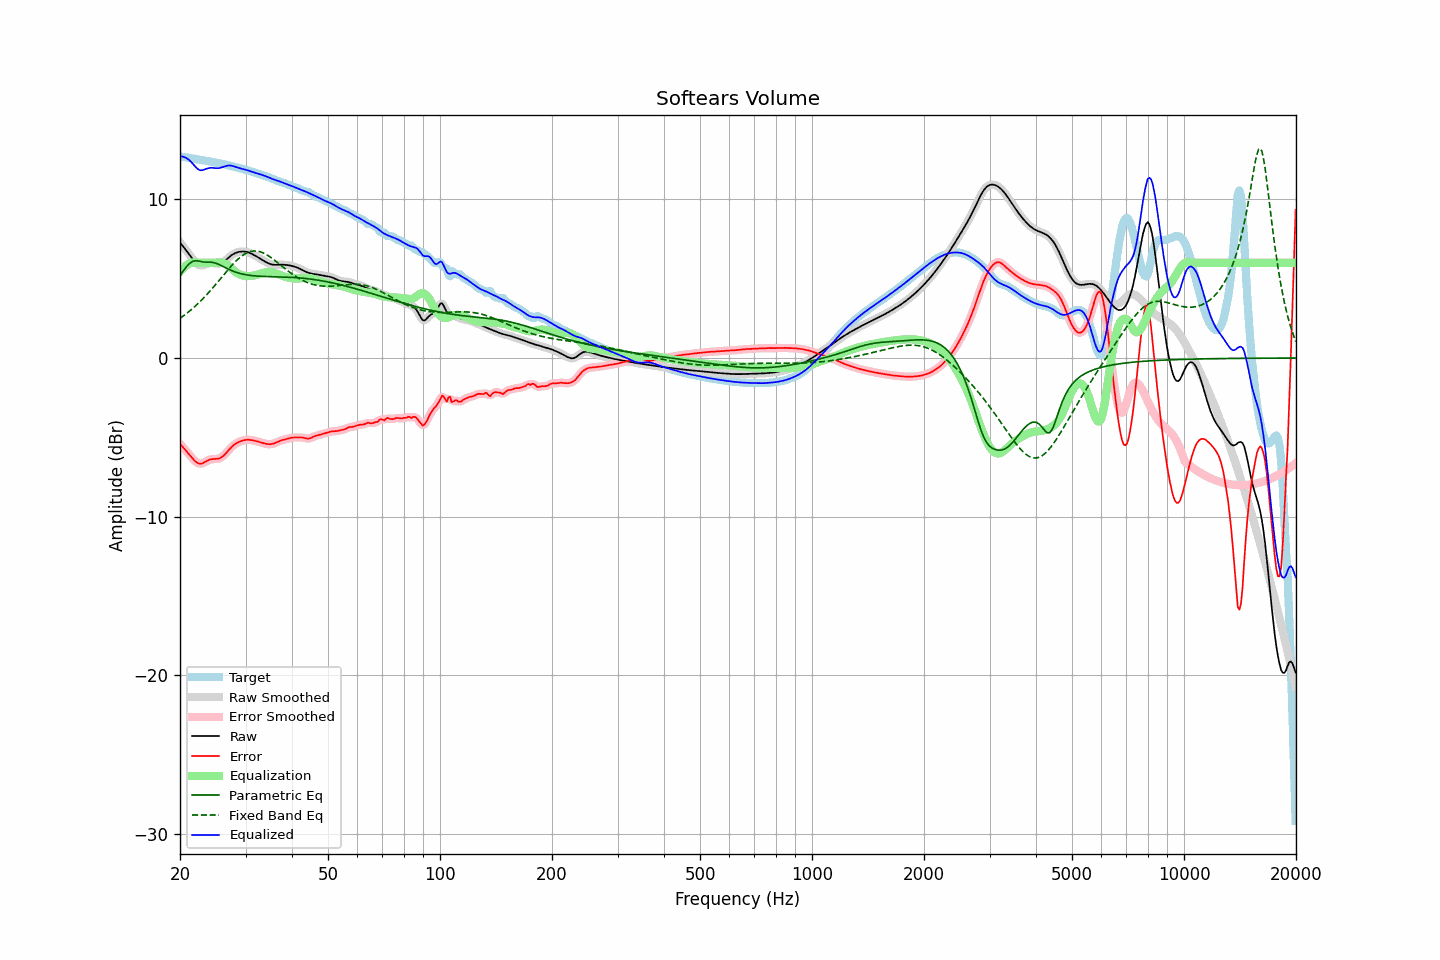

Data behind this chart, as committed beside it:
frequency, raw, error, smoothed, error_smoothed, equalization, parametric_eq, fixed_band_eq, equalized_raw, equalized_smoothed, target
20.00, 7.29, -5.40, 7.29, -5.40, 5.43, 5.19, 2.50, 12.71, 12.71, 12.69
20.20, 7.15, -5.52, 7.16, -5.52, 5.55, 5.34, 2.57, 12.70, 12.70, 12.68
20.40, 7.02, -5.64, 7.02, -5.64, 5.66, 5.48, 2.64, 12.68, 12.68, 12.66
20.61, 6.89, -5.76, 6.89, -5.76, 5.75, 5.61, 2.72, 12.64, 12.64, 12.65
20.81, 6.76, -5.88, 6.76, -5.88, 5.83, 5.75, 2.80, 12.59, 12.59, 12.63
21.02, 6.62, -5.99, 6.62, -5.99, 5.90, 5.85, 2.88, 12.52, 12.52, 12.62
21.23, 6.49, -6.11, 6.48, -6.11, 5.96, 5.96, 2.96, 12.44, 12.44, 12.60
21.44, 6.35, -6.23, 6.35, -6.23, 6.00, 6.03, 3.05, 12.35, 12.35, 12.58
21.66, 6.21, -6.35, 6.21, -6.35, 6.02, 6.09, 3.13, 12.23, 12.23, 12.56
21.87, 6.08, -6.46, 6.09, -6.46, 6.02, 6.11, 3.22, 12.11, 12.11, 12.55
22.09, 5.98, -6.55, 5.98, -6.55, 6.02, 6.13, 3.32, 12.00, 12.00, 12.53
22.31, 5.90, -6.61, 5.90, -6.61, 6.01, 6.11, 3.41, 11.91, 11.91, 12.51
22.54, 5.85, -6.65, 5.85, -6.65, 6.00, 6.10, 3.51, 11.85, 11.85, 12.50
22.76, 5.82, -6.66, 5.83, -6.66, 6.00, 6.07, 3.61, 11.82, 11.83, 12.48
22.99, 5.83, -6.63, 5.84, -6.63, 6.00, 6.05, 3.71, 11.83, 11.84, 12.47
23.22, 5.87, -6.58, 5.86, -6.58, 6.00, 6.04, 3.82, 11.87, 11.86, 12.45
23.45, 5.90, -6.53, 5.90, -6.53, 6.00, 6.04, 3.92, 11.90, 11.90, 12.43
23.69, 5.94, -6.47, 5.94, -6.47, 6.00, 6.04, 4.03, 11.94, 11.94, 12.41
23.92, 5.97, -6.42, 5.97, -6.42, 6.00, 6.04, 4.14, 11.97, 11.97, 12.39
24.16, 5.98, -6.39, 5.98, -6.39, 6.00, 6.03, 4.26, 11.98, 11.98, 12.37
24.40, 5.98, -6.37, 5.98, -6.37, 6.00, 6.03, 4.37, 11.98, 11.98, 12.35
24.65, 5.97, -6.36, 5.97, -6.36, 6.00, 6.00, 4.49, 11.97, 11.97, 12.33
24.89, 5.95, -6.36, 5.95, -6.36, 6.00, 5.98, 4.61, 11.96, 11.96, 12.32
25.14, 5.94, -6.35, 5.94, -6.35, 6.01, 5.94, 4.73, 11.96, 11.95, 12.30
25.39, 5.94, -6.34, 5.94, -6.34, 6.02, 5.90, 4.85, 11.96, 11.96, 12.28
25.65, 5.96, -6.30, 5.96, -6.30, 6.02, 5.85, 4.97, 11.98, 11.98, 12.26
25.91, 6.00, -6.24, 6.00, -6.24, 6.01, 5.81, 5.09, 12.01, 12.01, 12.24
26.16, 6.06, -6.16, 6.06, -6.16, 5.98, 5.75, 5.21, 12.04, 12.04, 12.22
26.43, 6.13, -6.06, 6.13, -6.06, 5.94, 5.70, 5.34, 12.08, 12.08, 12.19
26.69, 6.22, -5.95, 6.22, -5.95, 5.89, 5.65, 5.46, 12.10, 12.10, 12.17
26.96, 6.31, -5.84, 6.31, -5.84, 5.82, 5.60, 5.57, 12.12, 12.12, 12.14
27.23, 6.39, -5.72, 6.39, -5.73, 5.74, 5.56, 5.69, 12.13, 12.13, 12.12
27.50, 6.47, -5.62, 6.47, -5.62, 5.65, 5.51, 5.81, 12.12, 12.11, 12.09
27.77, 6.53, -5.53, 6.53, -5.53, 5.56, 5.47, 5.91, 12.09, 12.09, 12.06
28.05, 6.59, -5.44, 6.59, -5.44, 5.47, 5.43, 6.02, 12.06, 12.06, 12.03
28.33, 6.63, -5.38, 6.63, -5.38, 5.39, 5.40, 6.12, 12.02, 12.02, 12.01
28.62, 6.67, -5.32, 6.67, -5.32, 5.32, 5.36, 6.22, 11.99, 11.99, 11.98
28.90, 6.69, -5.27, 6.69, -5.27, 5.27, 5.34, 6.31, 11.96, 11.96, 11.96
29.19, 6.70, -5.23, 6.70, -5.23, 5.23, 5.31, 6.39, 11.93, 11.93, 11.94
29.48, 6.71, -5.20, 6.71, -5.20, 5.20, 5.28, 6.46, 11.91, 11.91, 11.91
29.78, 6.71, -5.18, 6.71, -5.17, 5.17, 5.26, 6.53, 11.88, 11.88, 11.88
30.08, 6.69, -5.16, 6.69, -5.16, 5.16, 5.24, 6.59, 11.86, 11.85, 11.85
30.38, 6.67, -5.15, 6.67, -5.15, 5.16, 5.23, 6.64, 11.83, 11.83, 11.82
30.68, 6.64, -5.15, 6.64, -5.15, 5.16, 5.21, 6.68, 11.79, 11.79, 11.79
30.99, 6.59, -5.16, 6.59, -5.16, 5.17, 5.20, 6.71, 11.76, 11.76, 11.76
31.30, 6.54, -5.18, 6.54, -5.18, 5.18, 5.19, 6.73, 11.72, 11.72, 11.73
31.61, 6.49, -5.20, 6.49, -5.20, 5.20, 5.18, 6.74, 11.69, 11.69, 11.69
31.93, 6.43, -5.23, 6.43, -5.23, 5.22, 5.17, 6.74, 11.66, 11.66, 11.66
32.24, 6.38, -5.25, 6.38, -5.25, 5.25, 5.16, 6.73, 11.63, 11.63, 11.63
32.57, 6.32, -5.28, 6.32, -5.28, 5.28, 5.15, 6.71, 11.60, 11.60, 11.59
32.89, 6.25, -5.31, 6.25, -5.31, 5.31, 5.15, 6.69, 11.57, 11.57, 11.56
33.22, 6.19, -5.34, 6.19, -5.34, 5.34, 5.14, 6.65, 11.54, 11.53, 11.53
33.55, 6.13, -5.37, 6.13, -5.37, 5.37, 5.14, 6.61, 11.50, 11.50, 11.50
33.89, 6.07, -5.40, 6.07, -5.40, 5.40, 5.14, 6.56, 11.46, 11.46, 11.47
34.23, 6.01, -5.42, 6.01, -5.42, 5.41, 5.13, 6.50, 11.42, 11.42, 11.43
34.57, 5.96, -5.43, 5.96, -5.43, 5.42, 5.13, 6.44, 11.38, 11.38, 11.39
34.92, 5.92, -5.43, 5.92, -5.43, 5.42, 5.13, 6.37, 11.34, 11.34, 11.35
35.27, 5.89, -5.42, 5.89, -5.42, 5.41, 5.12, 6.30, 11.30, 11.30, 11.31
35.62, 5.88, -5.40, 5.88, -5.39, 5.38, 5.12, 6.22, 11.26, 11.26, 11.27
35.97, 5.87, -5.36, 5.87, -5.36, 5.35, 5.12, 6.15, 11.22, 11.22, 11.23
... 635 more rows
